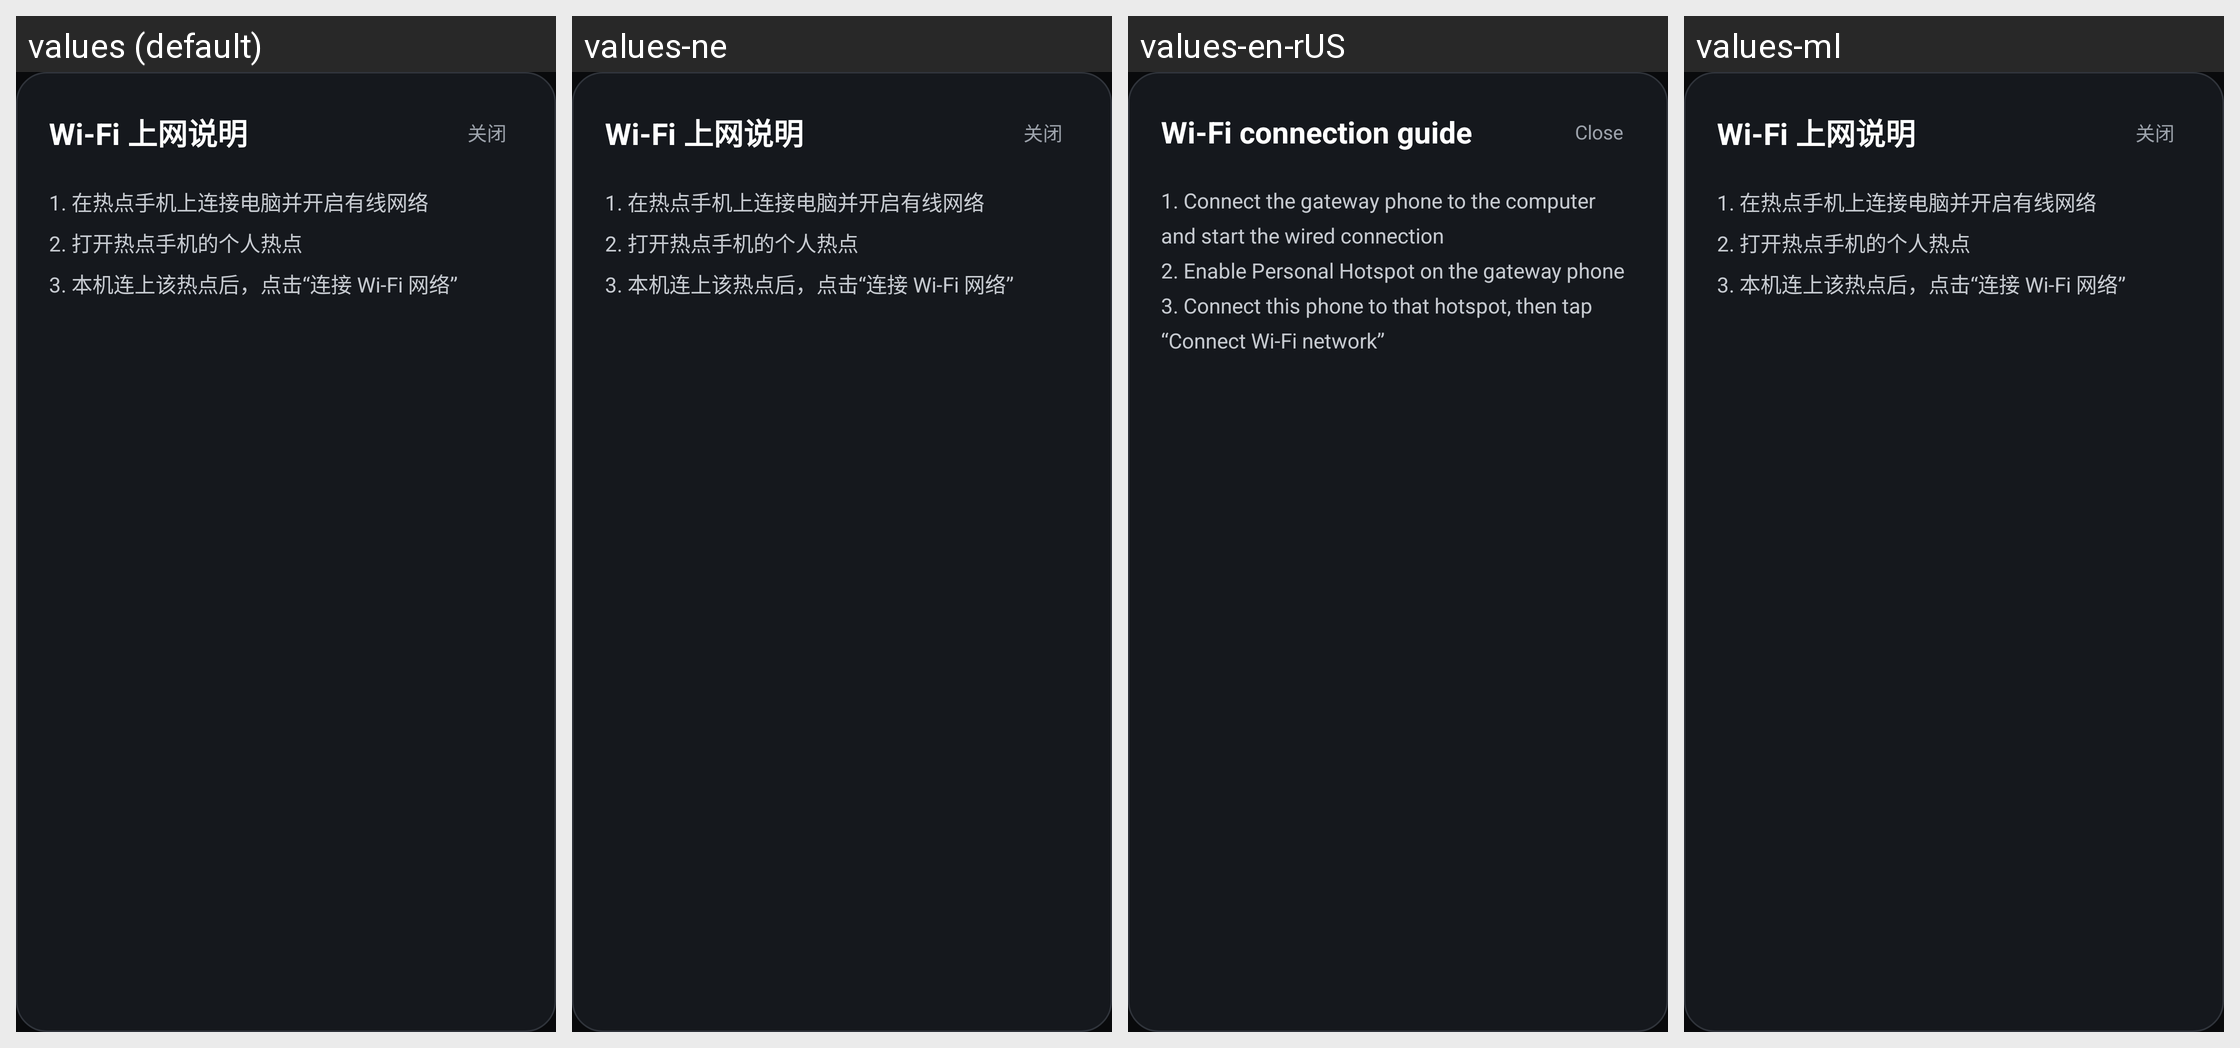

Translations of the strings shown on this Android screen, per locale in the grid:
Android screen res/layout/dialog_wifi_help.xml rendered under 4 locales, left to right: values (default), values-ne, values-en-rUS, values-ml. Device: Nexus 5 (rendered at 1080×1920; each locale shown at half size, 540×960, under a caption strip naming it); theme AppTheme.
Other locales in the repository, not shown: values-af, values-am, values-ar, values-as, values-az, values-be, values-bg, values-bn, values-bs, values-ca, values-cs, values-da, values-de, values-el, values-en, values-en-rGB, values-en-rXC, values-es, values-es-rUS, values-et, values-eu, values-fa, values-fi, values-fr, values-fr-rCA, values-gl, values-gu, values-hi, values-hr, values-hu, values-hy, values-in, values-is, values-it, values-iw, values-ja, values-ka, values-kk, values-km, values-kn, values-ko, values-ky, values-lo, values-lt, values-lv, values-mk, values-mn, values-mr, values-ms, values-my, values-nb, values-nl, values-or, values-pa, values-pl, values-pt-rBR, values-pt-rPT, values-ro, values-ru, values-si, values-sk, values-sl, values-sq, values-sr, values-sv, values-sw, values-ta, values-te, values-th, values-tl, values-tr, values-uk, values-ur, values-uz, values-vi, values-zh, values-zh-rCN, values-zh-rHK, values-zh-rTW, values-zu.
Strings drawn on this screen, with the default value and each locale's value (text and hints the layout hard-codes, and strings that could not be matched under every locale, appear in the picture but are not listed):

wifi_help_title
  values: Wi-Fi 上网说明
  values-ne: Wi-Fi 上网说明  [not translated; the default value is used]
  values-en-rUS: Wi-Fi connection guide  [from values-en]
  values-ml: Wi-Fi 上网说明  [not translated; the default value is used]

close
  values: 关闭
  values-ne: 关闭  [not translated; the default value is used]
  values-en-rUS: Close  [from values-en]
  values-ml: 关闭  [not translated; the default value is used]

wifi_help_steps
  values: 1. 在热点手机上连接电脑并开启有线网络
      2. 打开热点手机的个人热点
      3. 本机连上该热点后，点击“连接 Wi-Fi 网络”
  values-ne: 1. 在热点手机上连接电脑并开启有线网络
      2. 打开热点手机的个人热点
      3. 本机连上该热点后，点击“连接 Wi-Fi 网络”  [not translated; the default value is used]
  values-en-rUS: 1. Connect the gateway phone to the computer and start the wired connection
      2. Enable Personal Hotspot on the gateway phone
      3. Connect this phone to that hotspot, then tap “Connect Wi-Fi network”  [from values-en]
  values-ml: 1. 在热点手机上连接电脑并开启有线网络
      2. 打开热点手机的个人热点
      3. 本机连上该热点后，点击“连接 Wi-Fi 网络”  [not translated; the default value is used]
